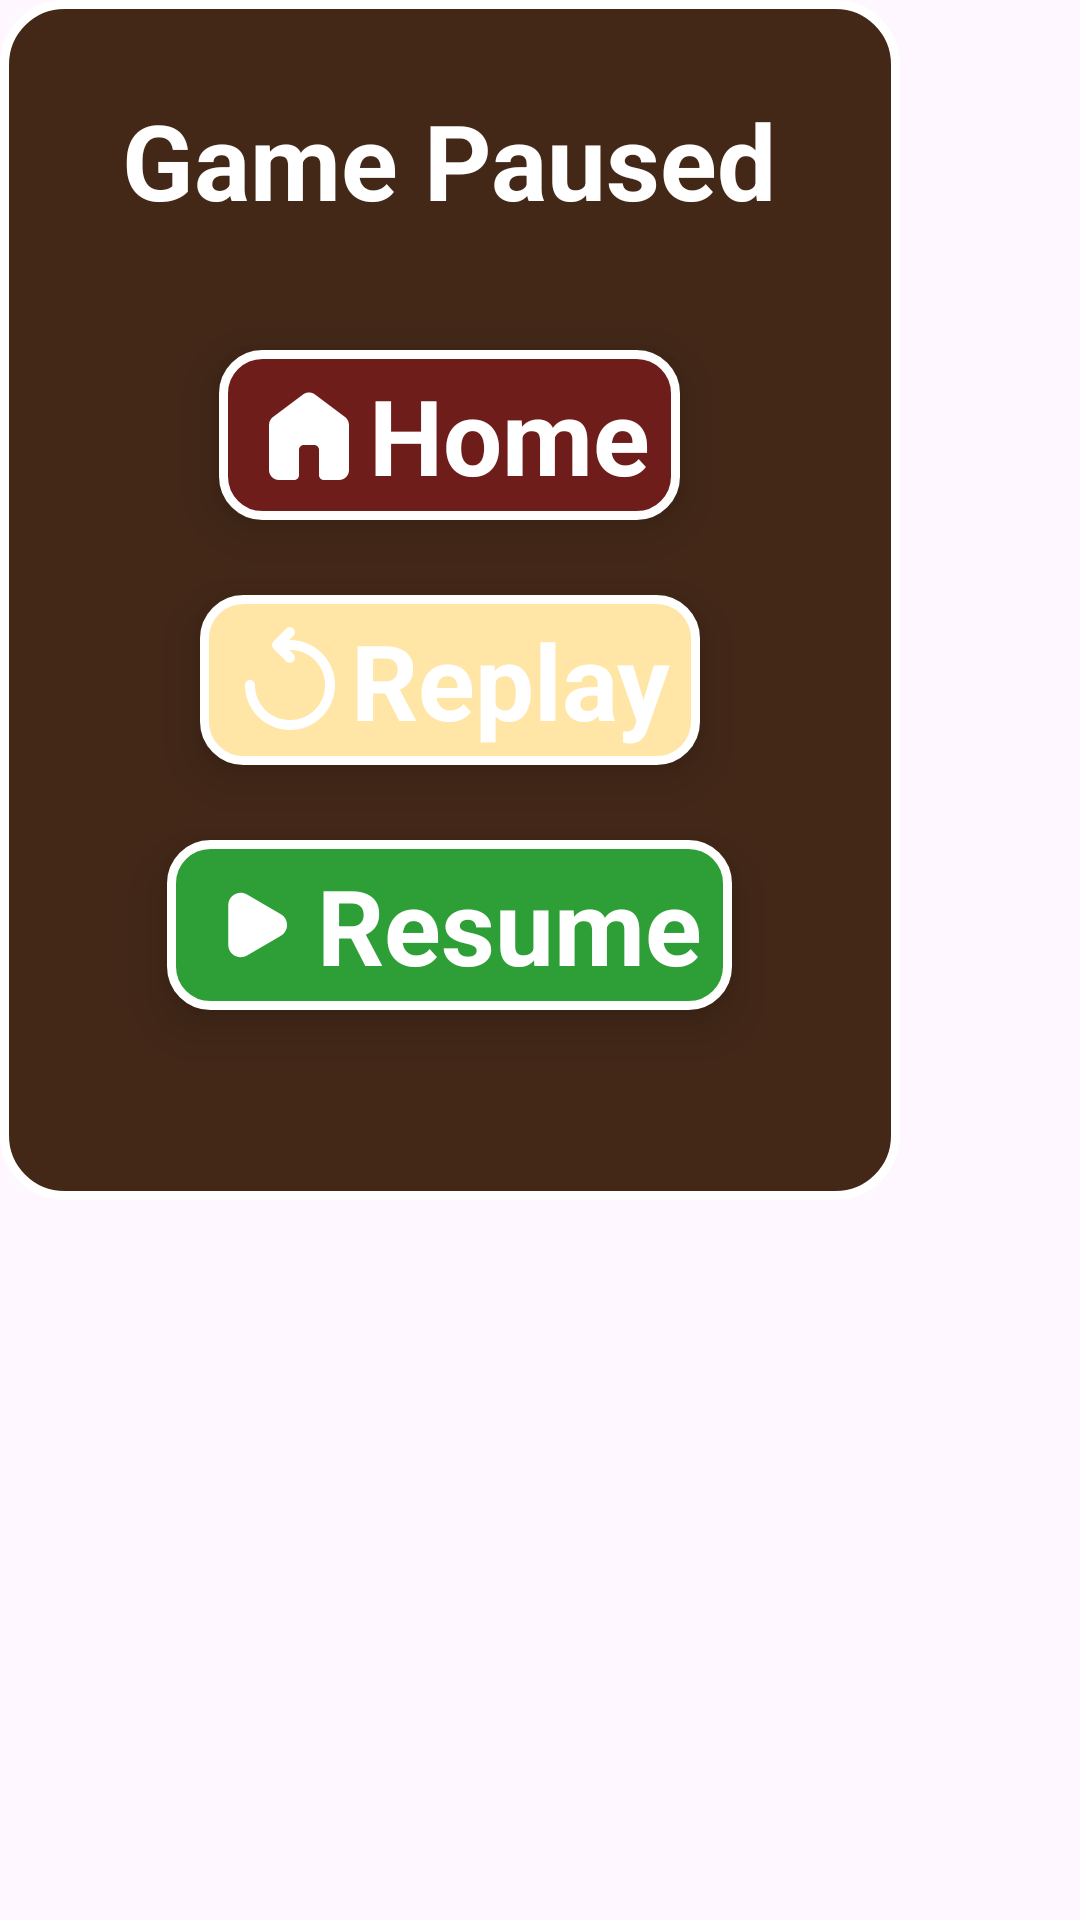

Here is an Android app screen rendered from its layout file. Give the layout XML and the strings, colors and styles it references.
<!-- AndroidManifest.xml: application theme Theme.HandClash -->
<!-- res/layout/fragment_pause_pop_up.xml -->
<?xml version="1.0" encoding="utf-8"?>
<FrameLayout xmlns:android="http://schemas.android.com/apk/res/android"
    xmlns:tools="http://schemas.android.com/tools"
    android:layout_width="match_parent"
    android:layout_height="match_parent"
    tools:context=".pop_up.pause_pop_up"
    android:backgroundTint="#FF000000">

    <LinearLayout
        android:layout_width="300dp"
        android:layout_height="400dp"
        android:gravity="center_horizontal"
        android:orientation="vertical"
        android:background="@drawable/background_pause"
        android:padding="30dp">

        <TextView
            android:layout_width="wrap_content"
            android:layout_height="wrap_content"
            android:text="Game Paused"
            android:textStyle="bold"
            android:textColor="@color/white"
            android:textSize="35sp">
        </TextView>

        <Space
            android:layout_width="wrap_content"
            android:layout_height="30dp"/>

        <LinearLayout
            android:id="@+id/home_btn"
            android:layout_width="wrap_content"
            android:layout_height="wrap_content"
            android:orientation="horizontal"
            android:gravity="center"
            android:background="@drawable/background_home_button"
            android:paddingHorizontal="10dp"
            android:paddingVertical="5dp"
            android:layout_marginTop="10dp"
            android:elevation="10dp"
            android:clickable="true">

            <View
                android:layout_width="40dp"
                android:layout_height="40dp"
                android:background="@drawable/icon_home_button"/>

            <TextView
                android:layout_width="wrap_content"
                android:layout_height="wrap_content"
                android:text="Home"
                android:textColor="@color/white"
                android:textStyle="bold"
                android:textSize="35sp"
                android:textAlignment="center"/>

        </LinearLayout>

        <LinearLayout
            android:id="@+id/replay_btn"
            android:layout_width="wrap_content"
            android:layout_height="wrap_content"
            android:orientation="horizontal"
            android:gravity="center"
            android:background="@drawable/background_replay_button"
            android:paddingHorizontal="10dp"
            android:paddingVertical="5dp"
            android:layout_marginTop="25dp"
            android:elevation="10dp"
            android:clickable="true">

            <View
                android:layout_width="40dp"
                android:layout_height="40dp"
                android:background="@drawable/icon_replay_button"/>

            <TextView
                android:layout_width="wrap_content"
                android:layout_height="wrap_content"
                android:text="Replay"
                android:textColor="@color/white"
                android:textStyle="bold"
                android:textSize="35sp"
                android:textAlignment="center"/>

        </LinearLayout>

        <LinearLayout
            android:id="@+id/resume_btn"
            android:layout_width="wrap_content"
            android:layout_height="wrap_content"
            android:orientation="horizontal"
            android:gravity="center"
            android:background="@drawable/background_resume_button"
            android:paddingHorizontal="10dp"
            android:paddingVertical="5dp"
            android:layout_marginTop="25dp"
            android:elevation="10dp"
            android:clickable="true">

            <View
                android:layout_width="40dp"
                android:layout_height="40dp"
                android:background="@drawable/icon_resume_button"/>

            <TextView
                android:layout_width="wrap_content"
                android:layout_height="wrap_content"
                android:text="Resume"
                android:textColor="@color/white"
                android:textStyle="bold"
                android:textSize="35sp"
                android:textAlignment="center"/>

        </LinearLayout>

    </LinearLayout>

</FrameLayout>
<!-- resources referenced by this layout -->
<resources>
  <color name="white">#FFFFFFFF</color>
  <!-- drawable background_home_button (drawable) -->
  <?xml version="1.0" encoding="utf-8"?>
  <shape xmlns:android="http://schemas.android.com/apk/res/android"
      android:shape="rectangle">
      <solid android:color="@color/persian_plum"/>
      <stroke android:width="3dp" android:color="@color/white"/>
      <corners android:radius="13dp"/>
  </shape>
  <!-- drawable background_pause (drawable) -->
  <?xml version="1.0" encoding="utf-8"?>
  <shape xmlns:android="http://schemas.android.com/apk/res/android"
      android:shape="rectangle">
      <solid android:color="@color/bistre"/>
      <stroke android:width="3dp" android:color="@color/white"/>
      <corners android:radius="20dp"/>
  </shape>
  <!-- drawable background_replay_button (drawable) -->
  <?xml version="1.0" encoding="utf-8"?>
  <shape xmlns:android="http://schemas.android.com/apk/res/android"
      android:shape="rectangle">
      <solid android:color="@color/navajo_white"/>
      <stroke android:width="3dp" android:color="@color/white"/>
      <corners android:radius="13dp"/>
  </shape>
  <!-- drawable background_resume_button (drawable) -->
  <?xml version="1.0" encoding="utf-8"?>
  <shape xmlns:android="http://schemas.android.com/apk/res/android"
      android:shape="rectangle">
      <solid android:color="@color/dark_green"/>
      <stroke android:width="3dp" android:color="@color/white"/>
      <corners android:radius="13dp"/>
  </shape>
  <!-- drawable icon_home_button (drawable) -->
  <vector xmlns:android="http://schemas.android.com/apk/res/android"
      android:width="34dp"
      android:height="34dp"
      android:viewportWidth="34"
      android:viewportHeight="34">
    <path
        android:pathData="M5.667,26.917V14.167C5.667,13.718 5.767,13.293 5.968,12.892C6.17,12.49 6.447,12.16 6.8,11.9L15.3,5.525C15.796,5.147 16.362,4.958 17,4.958C17.638,4.958 18.204,5.147 18.7,5.525L27.2,11.9C27.554,12.16 27.832,12.49 28.033,12.892C28.234,13.293 28.334,13.718 28.333,14.167V26.917C28.333,27.696 28.056,28.363 27.5,28.918C26.945,29.474 26.278,29.751 25.5,29.75H21.25C20.849,29.75 20.512,29.614 20.241,29.342C19.97,29.07 19.834,28.734 19.833,28.333V21.25C19.833,20.849 19.697,20.512 19.425,20.241C19.153,19.97 18.817,19.834 18.417,19.833H15.583C15.182,19.833 14.846,19.969 14.575,20.241C14.304,20.513 14.168,20.85 14.167,21.25V28.333C14.167,28.735 14.031,29.071 13.759,29.343C13.487,29.615 13.151,29.751 12.75,29.75H8.5C7.721,29.75 7.054,29.473 6.5,28.918C5.945,28.364 5.668,27.697 5.667,26.917Z"
        android:fillColor="#ffffff"/>
  </vector>
  <!-- drawable icon_resume_button (drawable) -->
  <vector xmlns:android="http://schemas.android.com/apk/res/android"
      android:width="49dp"
      android:height="49dp"
      android:viewportWidth="49"
      android:viewportHeight="49">
    <path
        android:pathData="M20.437,12.019C17.034,10.035 12.76,12.489 12.76,16.429V32.571C12.76,36.511 17.034,38.965 20.437,36.981L34.273,28.908C37.648,26.94 37.648,22.06 34.273,20.092L20.437,12.019Z"
        android:fillColor="#ffffff"/>
  </vector>
  <style name="Theme.HandClash" parent="Base.Theme.HandClash" />
  <color name="persian_plum">#FF6F1D1B</color>
  <color name="bistre">#FF432818</color>
  <color name="navajo_white">#FFFFE6A7</color>
  <color name="dark_green">#FF2E9F36</color>
  <style name="Base.Theme.HandClash" parent="Theme.Material3.DayNight.NoActionBar">
          
          
      </style>
</resources>
